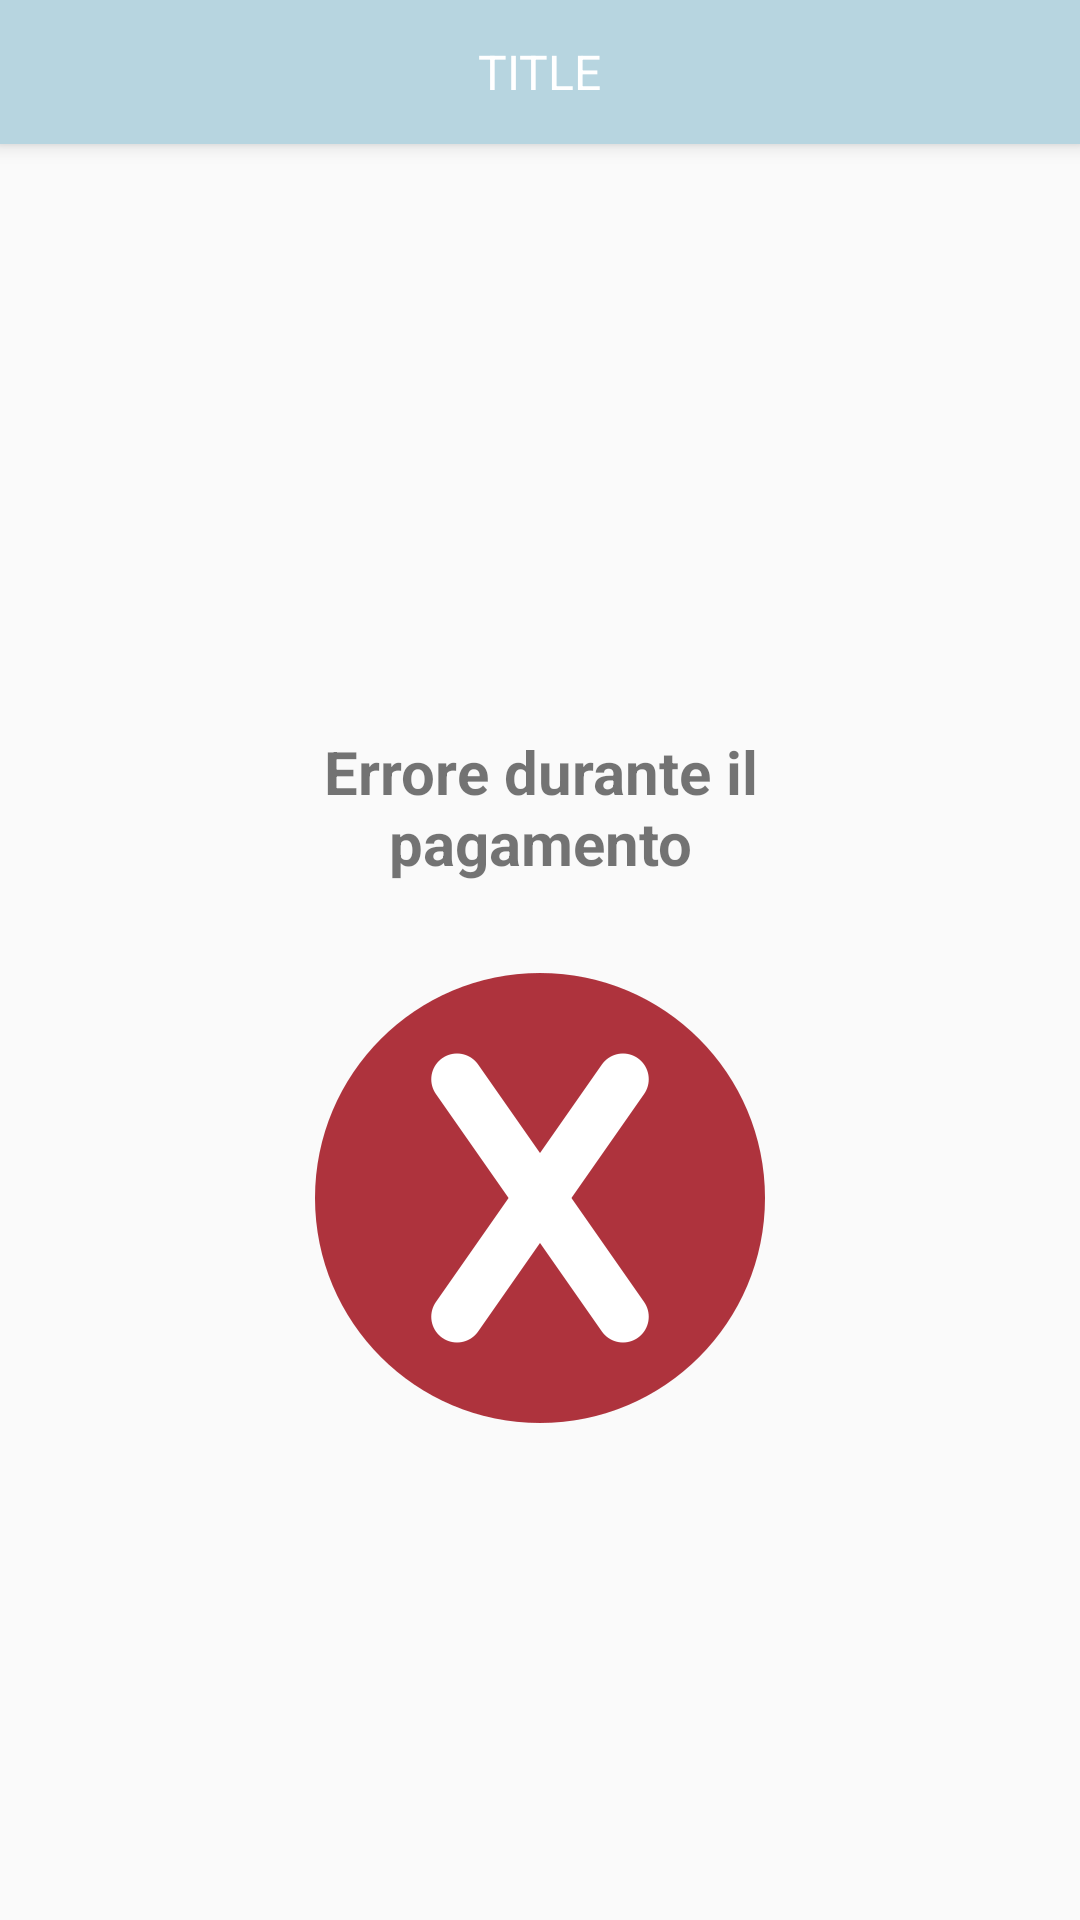

Android layout source for this screen:
<!-- AndroidManifest.xml: application theme AppTheme -->
<!-- res/layout/activity_error_order.xml -->
<?xml version="1.0" encoding="utf-8"?>
<LinearLayout
    xmlns:android="http://schemas.android.com/apk/res/android"
    xmlns:tools="http://schemas.android.com/tools"
    xmlns:app="http://schemas.android.com/apk/res-auto"
    android:layout_width="match_parent"
    android:layout_height="match_parent"
    tools:context="com.xpeppers.trentinolocal.details.ErrorOrderActivity"
    android:orientation="vertical">

    <include layout="@layout/toolbar"/>

    <LinearLayout
        android:layout_width="match_parent"
        android:layout_height="wrap_content"
        android:layout_weight="1"
        android:orientation="vertical"
        android:layout_gravity="center"
        android:paddingLeft="@dimen/internal_padding"
        android:paddingRight="@dimen/internal_padding"
        android:gravity="center">

        <TextView
            android:layout_width="wrap_content"
            android:layout_height="wrap_content"
            android:layout_margin="30dp"
            android:gravity="center"
            android:text="@string/error_payment"
            android:textStyle="bold"
            android:textSize="@dimen/text_code_size"
            />

        <ImageView
            android:layout_width="wrap_content"
            android:layout_height="wrap_content"
            android:src="@mipmap/error"
            />

    </LinearLayout>
</LinearLayout>
<!-- res/layout/toolbar.xml (included above) -->
<LinearLayout
    xmlns:android="http://schemas.android.com/apk/res/android"
    xmlns:app="http://schemas.android.com/apk/res-auto"
    android:id="@+id/header"
    android:layout_width="match_parent"
    android:layout_height="wrap_content"
    android:elevation="@dimen/toolbar_elevation"
    android:background="?attr/colorPrimary"
    android:orientation="vertical">

    <android.support.v7.widget.Toolbar
        android:id="@+id/toolbar"
        android:layout_width="match_parent"
        android:layout_height="@dimen/toolbar_height"
        android:background="?attr/colorPrimary"
        android:minHeight="?attr/actionBarSize"
        app:popupTheme="@style/Theme.AppCompat.Light.DarkActionBar"
        app:theme="@style/Toolbar" >


        <com.facebook.share.widget.ShareButton
            android:id="@+id/share_btn"
            android:layout_height="match_parent"
            android:layout_width="wrap_content"
            android:contentDescription="@string/share"
            android:layout_gravity="right"
            android:visibility="invisible"
            android:layout_marginTop="5dp"
            android:layout_marginRight="5dp"
            android:layout_marginBottom="5dp"/>

        <TextView
            android:id="@+id/tvToolbarTitle"
            android:layout_width="wrap_content"
            android:layout_height="wrap_content"
            android:text="Title"
            android:textSize="16sp"
            android:textColor="@color/white"
            android:textAllCaps="true"
            android:maxLines="1"
            android:ellipsize="end"
            android:layout_gravity="center"
            android:visibility="visible" />


    </android.support.v7.widget.Toolbar>

</LinearLayout>
<!-- resources referenced by this layout -->
<resources>
  <color name="white">#ffffff</color>
  <dimen name="internal_padding">40dp</dimen>
  <dimen name="text_code_size">20sp</dimen>
  <dimen name="toolbar_elevation">4dp</dimen>
  <dimen name="toolbar_height">48dp</dimen>
  <!-- mipmap error: png bitmap (mipmap-hdpi, 6596 bytes) -->
  <string name="error_payment">Errore durante il pagamento</string>
  <string name="share">Share</string>
  <style name="Toolbar" parent="Theme.AppCompat">
          <item name="colorPrimary">@color/primary</item>
          <item name="colorPrimaryDark">@color/primaryDark</item>
          <item name="colorAccent">@color/trentino_cyan_dark</item>
      </style>
  <style name="AppTheme" parent="Theme.AppCompat.Light.NoActionBar">
          
          <item name="colorPrimary">@color/primary</item>
          <item name="colorPrimaryDark">@color/primaryDark</item>
          <item name="colorAccent">@color/trentino_cyan_dark</item>
      </style>
  <color name="primary">@color/trentino_background</color>
  <color name="primaryDark">@color/trentino_background</color>
  <color name="trentino_cyan_dark">#13a5b9</color>
  <color name="trentino_background">#b7d5e0</color>
</resources>
